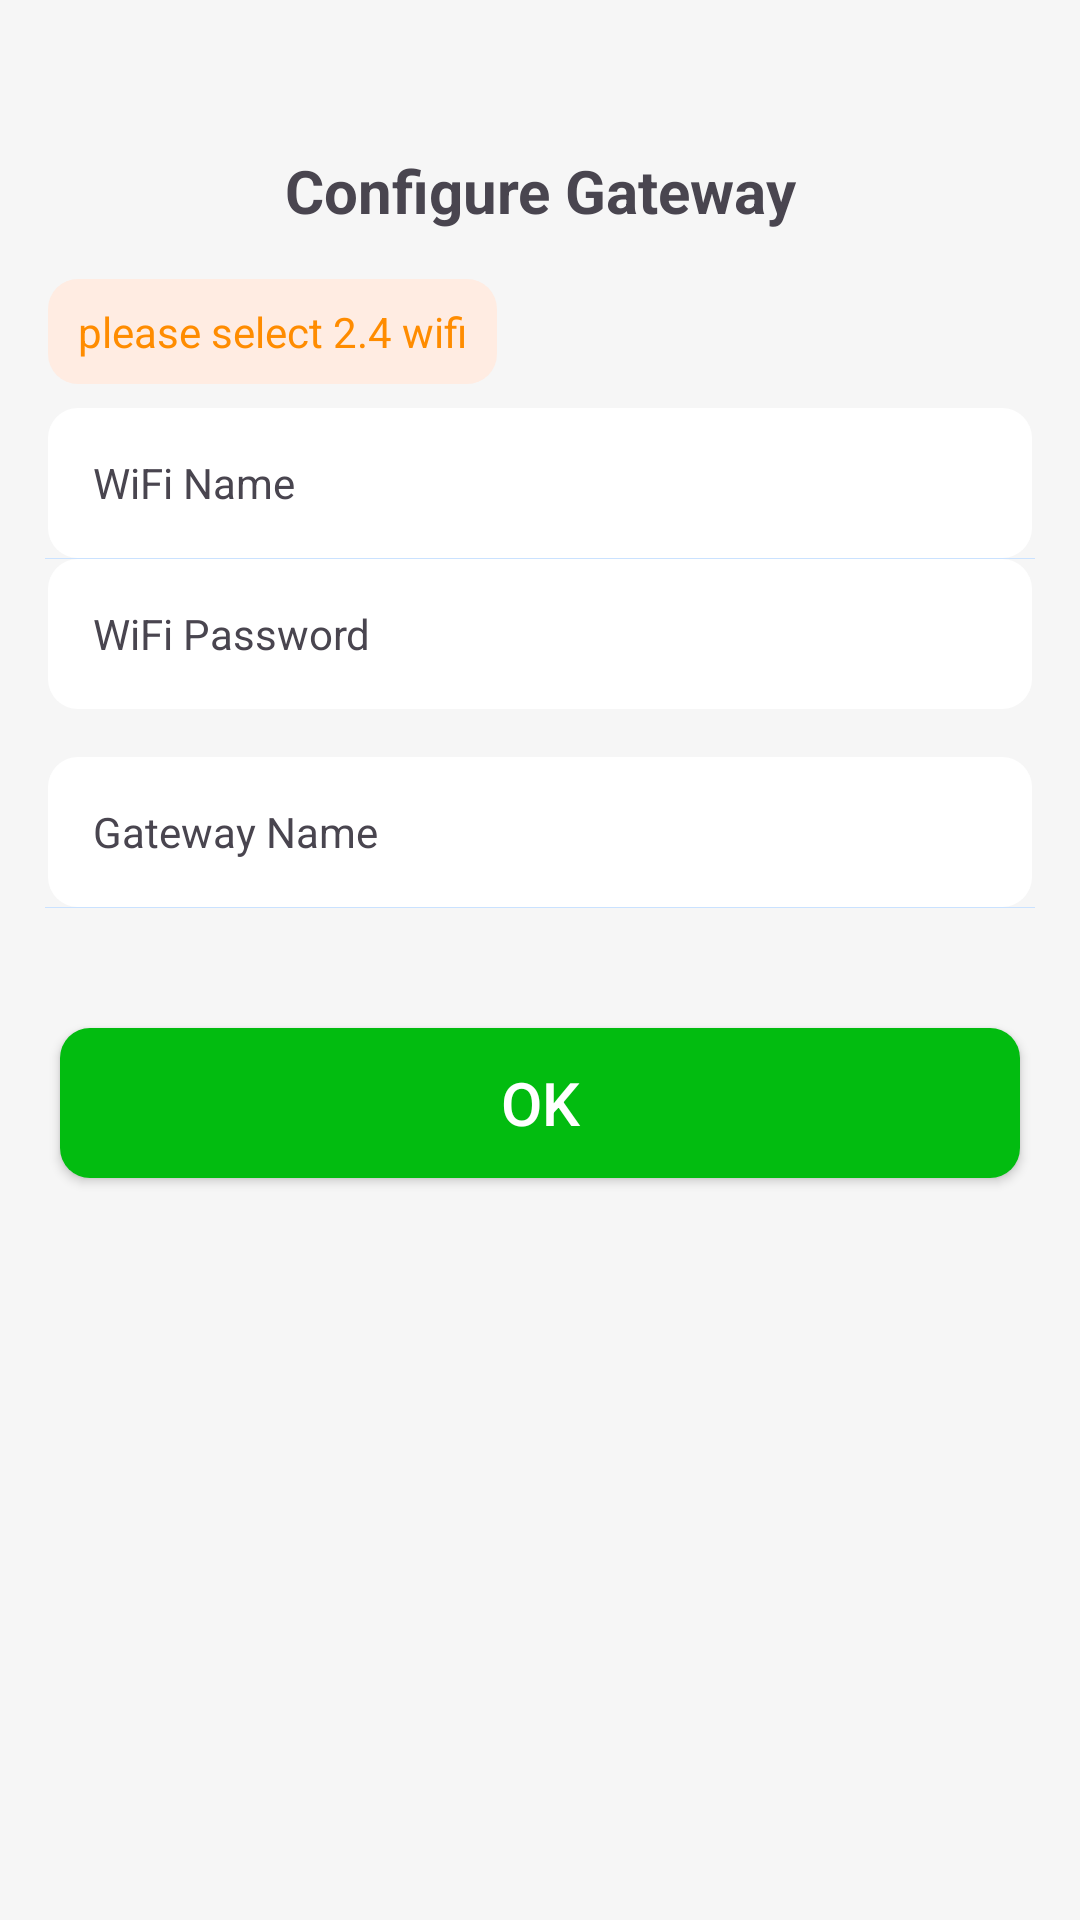

Produce the Android XML layout that renders to this screen, including the resource entries it uses.
<!-- AndroidManifest.xml: application theme Theme.TtlogExample -->
<!-- res/layout/activity_init_gateway.xml -->
<?xml version="1.0" encoding="utf-8"?>
<androidx.constraintlayout.widget.ConstraintLayout xmlns:android="http://schemas.android.com/apk/res/android"
    xmlns:app="http://schemas.android.com/apk/res-auto"
    xmlns:tools="http://schemas.android.com/tools"
    android:layout_width="match_parent"
    android:layout_height="match_parent"
    android:id="@+id/main"
    tools:context=".gateway.InitGatewayActivity">

    <LinearLayout
        android:layout_width="match_parent"
        android:layout_height="match_parent"
        android:background="#F6F6F6"
        android:orientation="vertical"
        android:paddingTop="50dp"
        app:layout_constraintBottom_toBottomOf="parent"
        app:layout_constraintEnd_toEndOf="parent"
        app:layout_constraintHorizontal_bias="0.0"
        app:layout_constraintStart_toStartOf="parent"
        app:layout_constraintTop_toTopOf="parent"
        app:layout_constraintVertical_bias="0.0">

        <TextView
            android:layout_width="match_parent"
            android:layout_height="wrap_content"
            android:text="Configure Gateway"
            android:textStyle="bold"
            android:textAlignment="center"
            android:textSize="20dp" />

        <TextView
            android:layout_width="wrap_content"
            android:layout_height="wrap_content"
            android:layout_marginStart="16dp"
            android:layout_marginTop="16dp"
            android:background="@drawable/background_border_radius"
            android:backgroundTint="#FFECE2"
            android:paddingHorizontal="10dp"
            android:paddingVertical="8dp"
            android:layout_marginBottom="8dp"
            android:text="please select 2.4 wifi"
            android:textAlignment="center"
            android:textColor="#FF8C00"
            android:textSize="14dp" />

        <RelativeLayout
            android:id="@+id/rl_wifi_name"
            android:layout_width="match_parent"
            android:layout_height="50dp"
            android:layout_marginHorizontal="16dp"
            android:background="@drawable/background_border_radius"
            android:backgroundTint="#fff"
            android:paddingLeft="15dp"
            android:paddingRight="15dp">

            <TextView
                android:id="@+id/textView"
                android:layout_width="wrap_content"
                android:layout_height="match_parent"
                android:gravity="center_vertical"
                android:text="WiFi Name"
                android:textSize="14sp" />

            <TextView
                android:id="@+id/wifi_name"
                android:layout_width="wrap_content"
                android:layout_height="match_parent"
                android:layout_alignParentRight="true"
                android:layout_marginStart="0dp"
                android:layout_toEndOf="@+id/textView"
                android:background="#fff"
                android:drawableRight="@drawable/baseline_arrow_drop_down_24"
                android:drawablePadding="5dp"
                android:gravity="center_vertical|end"
                android:textColor="@color/black"
                android:text=""
                android:textSize="16dp" />
        </RelativeLayout>

        <View style="@style/divider_line" />

        <RelativeLayout
            android:layout_width="match_parent"
            android:layout_height="50dp"
            android:paddingLeft="15dp"
            android:background="@drawable/background_border_radius"
            android:backgroundTint="#fff"
            android:layout_marginHorizontal="16dp"
            android:paddingRight="15dp">

            <TextView
                android:id="@+id/tv_wifi_pwd"
                android:layout_width="wrap_content"
                android:layout_height="match_parent"
                android:layout_marginRight="5dp"
                android:gravity="center_vertical"
                android:text="WiFi Password"
                android:textSize="14sp" />

            <EditText
                android:id="@+id/wifi_pwd"
                android:layout_width="wrap_content"
                android:layout_height="match_parent"
                android:layout_alignParentRight="true"
                android:layout_toRightOf="@id/tv_wifi_pwd"
                android:background="#fff"
                android:ellipsize="end"
                android:gravity="center_vertical|end"
                android:singleLine="true"
                android:textColor="@color/black"
                android:textSize="16dp" />
        </RelativeLayout>

        <Space
            android:layout_width="match_parent"
            android:layout_height="16dp" />

        <RelativeLayout
            android:layout_width="match_parent"
            android:layout_height="50dp"
            android:paddingLeft="15dp"
            android:background="@drawable/background_border_radius"
            android:backgroundTint="#fff"
            android:layout_marginHorizontal="16dp"
            android:paddingRight="15dp">

            <TextView
                android:id="@+id/tv_gateway_name"
                android:layout_width="wrap_content"
                android:layout_height="match_parent"
                android:layout_marginRight="5dp"
                android:gravity="center_vertical"
                android:text="Gateway Name"
                android:textSize="14sp" />

            <EditText
                android:id="@+id/gateway_name"
                android:layout_width="wrap_content"
                android:layout_height="match_parent"
                android:layout_alignParentRight="true"
                android:layout_toRightOf="@id/tv_gateway_name"
                android:background="#fff"
                android:ellipsize="end"
                android:gravity="center_vertical|end"
                android:singleLine="true"
                android:textColor="@color/black"
                android:textSize="16dp" />
        </RelativeLayout>

        <View style="@style/divider_line" />

        <Button
            android:id="@+id/btn_init_gateway"
            android:layout_width="match_parent"
            android:layout_height="50dp"
            android:layout_marginLeft="20dp"
            android:layout_marginTop="40dp"
            android:layout_marginRight="20dp"
            android:background="@drawable/background_border_radius"
            app:backgroundTint="#02BC10"
            android:text="OK"
            android:textColor="@android:color/white"
            android:textSize="20sp" />

    </LinearLayout>
</androidx.constraintlayout.widget.ConstraintLayout>
<!-- resources referenced by this layout -->
<resources>
  <!-- drawable background_border_radius (drawable) -->
  <?xml version="1.0" encoding="utf-8"?>
  <shape xmlns:android="http://schemas.android.com/apk/res/android" >
  
      <solid android:color="#ffffff" />
  
      <padding
          android:left="1dp"
          android:right="1dp"
          android:bottom="1dp"
          android:top="1dp" />
      <corners android:radius="10dp" />
  </shape>
  <style name="divider_line">
          <item name="android:layout_width">match_parent</item>
          <item name="android:layout_height">1px</item>
          <item name="android:background">#CAE2FF</item>
          <item name="android:layout_marginLeft">15dp</item>
          <item name="android:layout_marginRight">15dp</item>
      </style>
  <style name="Theme.TtlogExample" parent="Base.Theme.TtlogExample" />
  <style name="Base.Theme.TtlogExample" parent="Theme.Material3.Light.NoActionBar">
          
          
      </style>
  <!-- not gathered from this repository: default colours our renderer supplied (Android Studio template values) -->
  <color name="black">#FF000000</color>
</resources>
